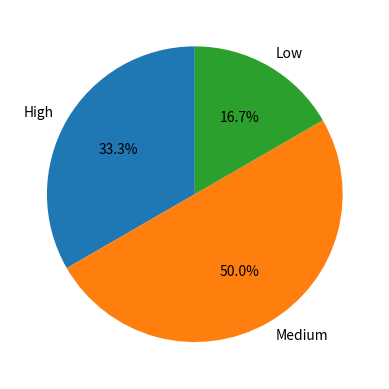

Write the Python code that produced this figure.
import matplotlib.pyplot as plt

severity = ["High","Medium","Low"]
defectCounts = [10,15,5]

plt.pie(defectCounts, labels=severity, autopct="%1.1f%%", startangle=90)
plt.show()